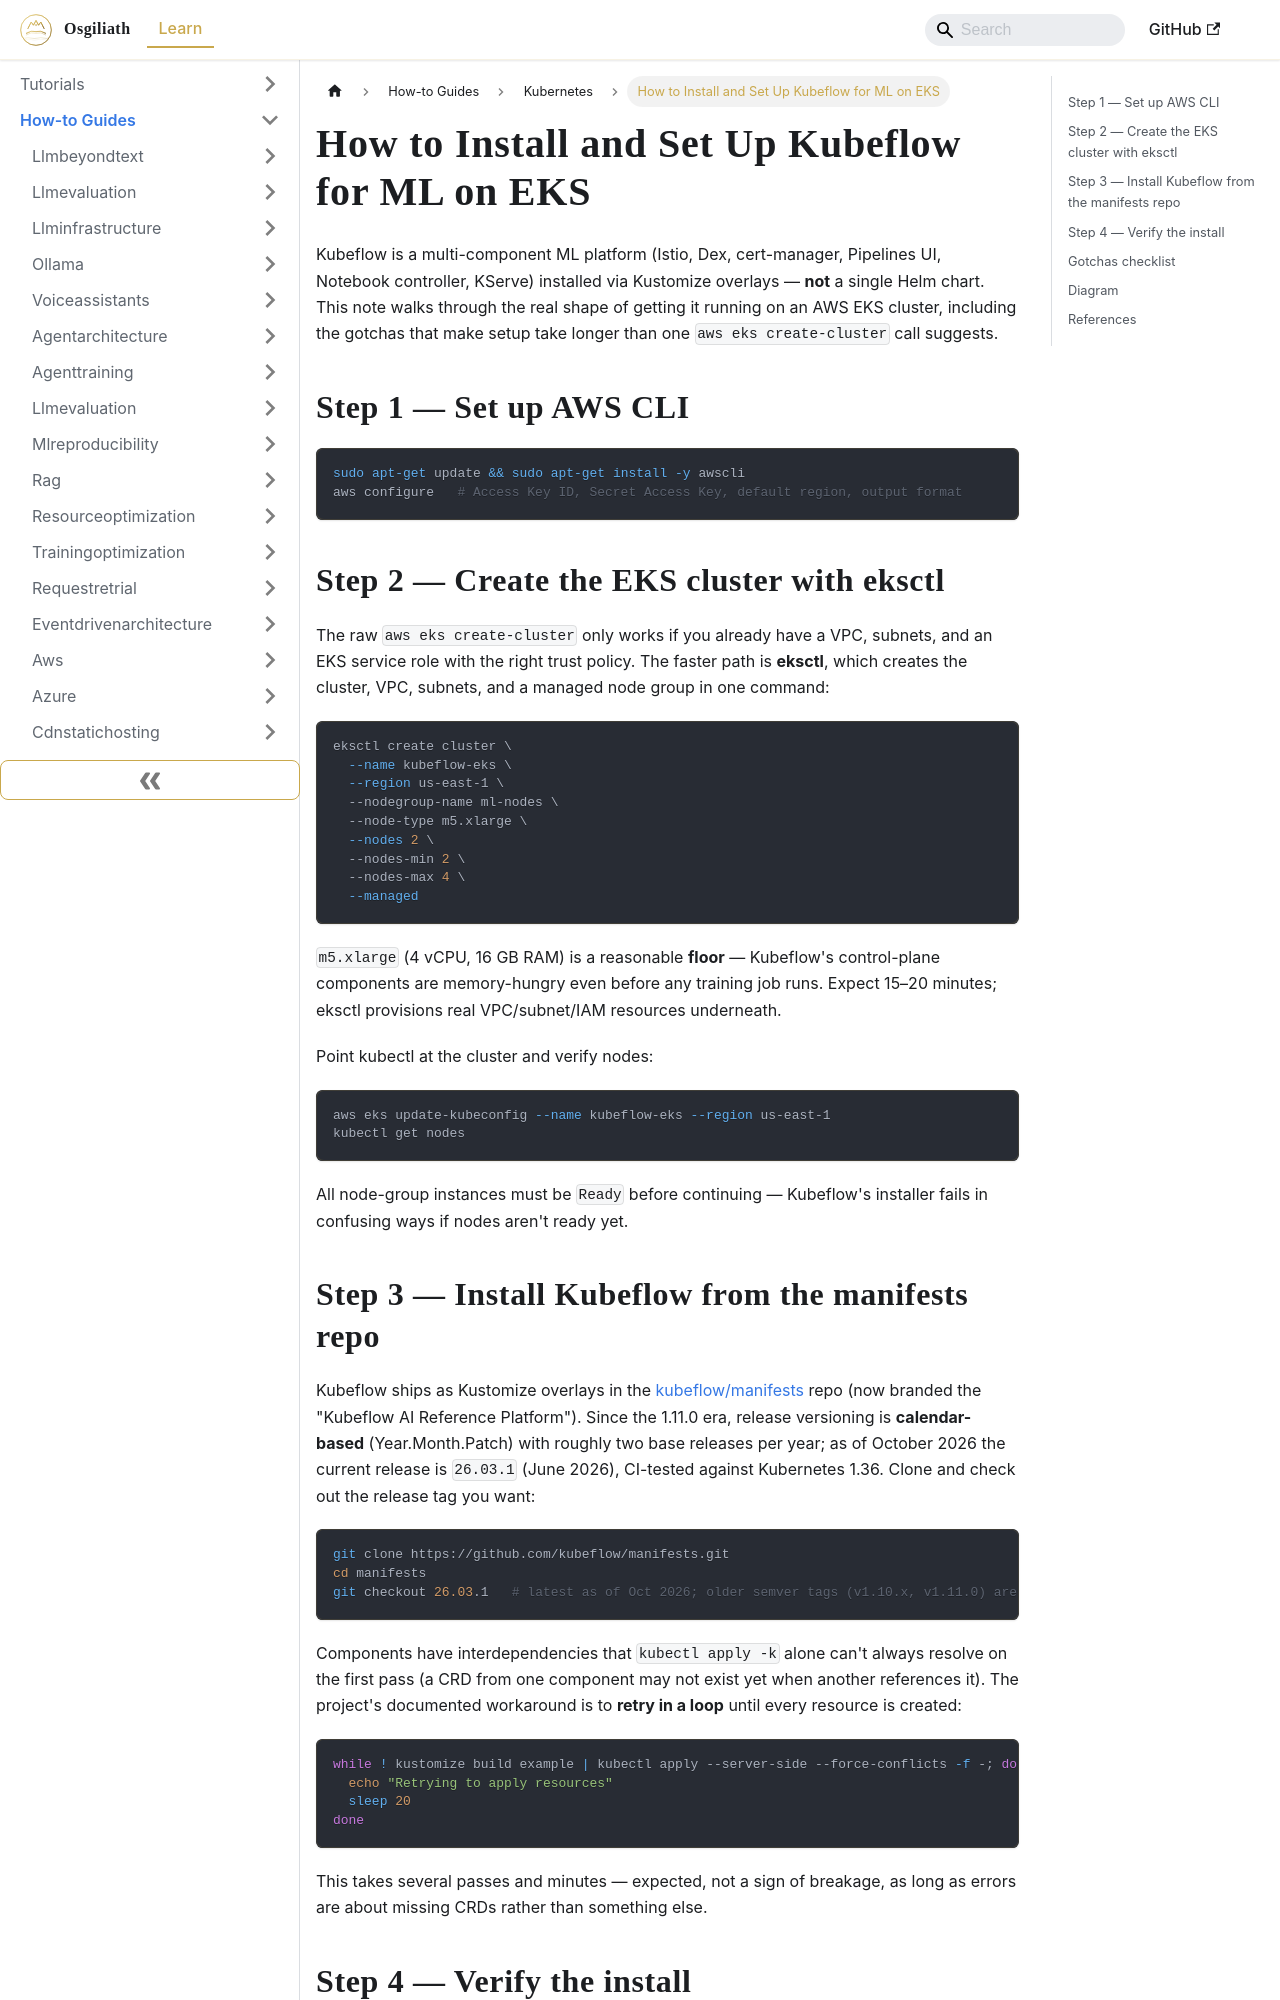

repository: OsgiliathEnterprise/kb · page: how-to/cloudinfrastructure/kubernetes/howto-install-kubeflow-for-ml-on-eks/index.html · generator: docusaurus

---
title: How to Install and Set Up Kubeflow for ML on EKS
diataxis: How-to Guide
domain: cloud-infrastructure
topic: kubernetes
source: DEV.to Tech News
source_url: https://dev.to/rdgmh/install-and-set-up-kubeflow-for-ml-on-eks-4cgm
date: 2026-09-17
keywords:
- knowledge-base
- kubernetes
- cloud-infrastructure
- how-to
---
# How to Install and Set Up Kubeflow for ML on EKS

Kubeflow is a multi-component ML platform (Istio, Dex, cert-manager, Pipelines UI, Notebook controller, KServe) installed via Kustomize overlays — **not** a single Helm chart. This note walks through the real shape of getting it running on an AWS EKS cluster, including the gotchas that make setup take longer than one `aws eks create-cluster` call suggests.

## Step 1 — Set up AWS CLI

```bash
sudo apt-get update && sudo apt-get install -y awscli
aws configure   # Access Key ID, Secret Access Key, default region, output format
```

## Step 2 — Create the EKS cluster with eksctl

The raw `aws eks create-cluster` only works if you already have a VPC, subnets, and an EKS service role with the right trust policy. The faster path is **eksctl**, which creates the cluster, VPC, subnets, and a managed node group in one command:

```bash
eksctl create cluster \
  --name kubeflow-eks \
  --region us-east-1 \
  --nodegroup-name ml-nodes \
  --node-type m5.xlarge \
  --nodes 2 \
  --nodes-min 2 \
  --nodes-max 4 \
  --managed
```

`m5.xlarge` (4 vCPU, 16 GB RAM) is a reasonable **floor** — Kubeflow's control-plane components are memory-hungry even before any training job runs. Expect 15–20 minutes; eksctl provisions real VPC/subnet/IAM resources underneath.

Point kubectl at the cluster and verify nodes:

```bash
aws eks update-kubeconfig --name kubeflow-eks --region us-east-1
kubectl get nodes
```

All node-group instances must be `Ready` before continuing — Kubeflow's installer fails in confusing ways if nodes aren't ready yet.
